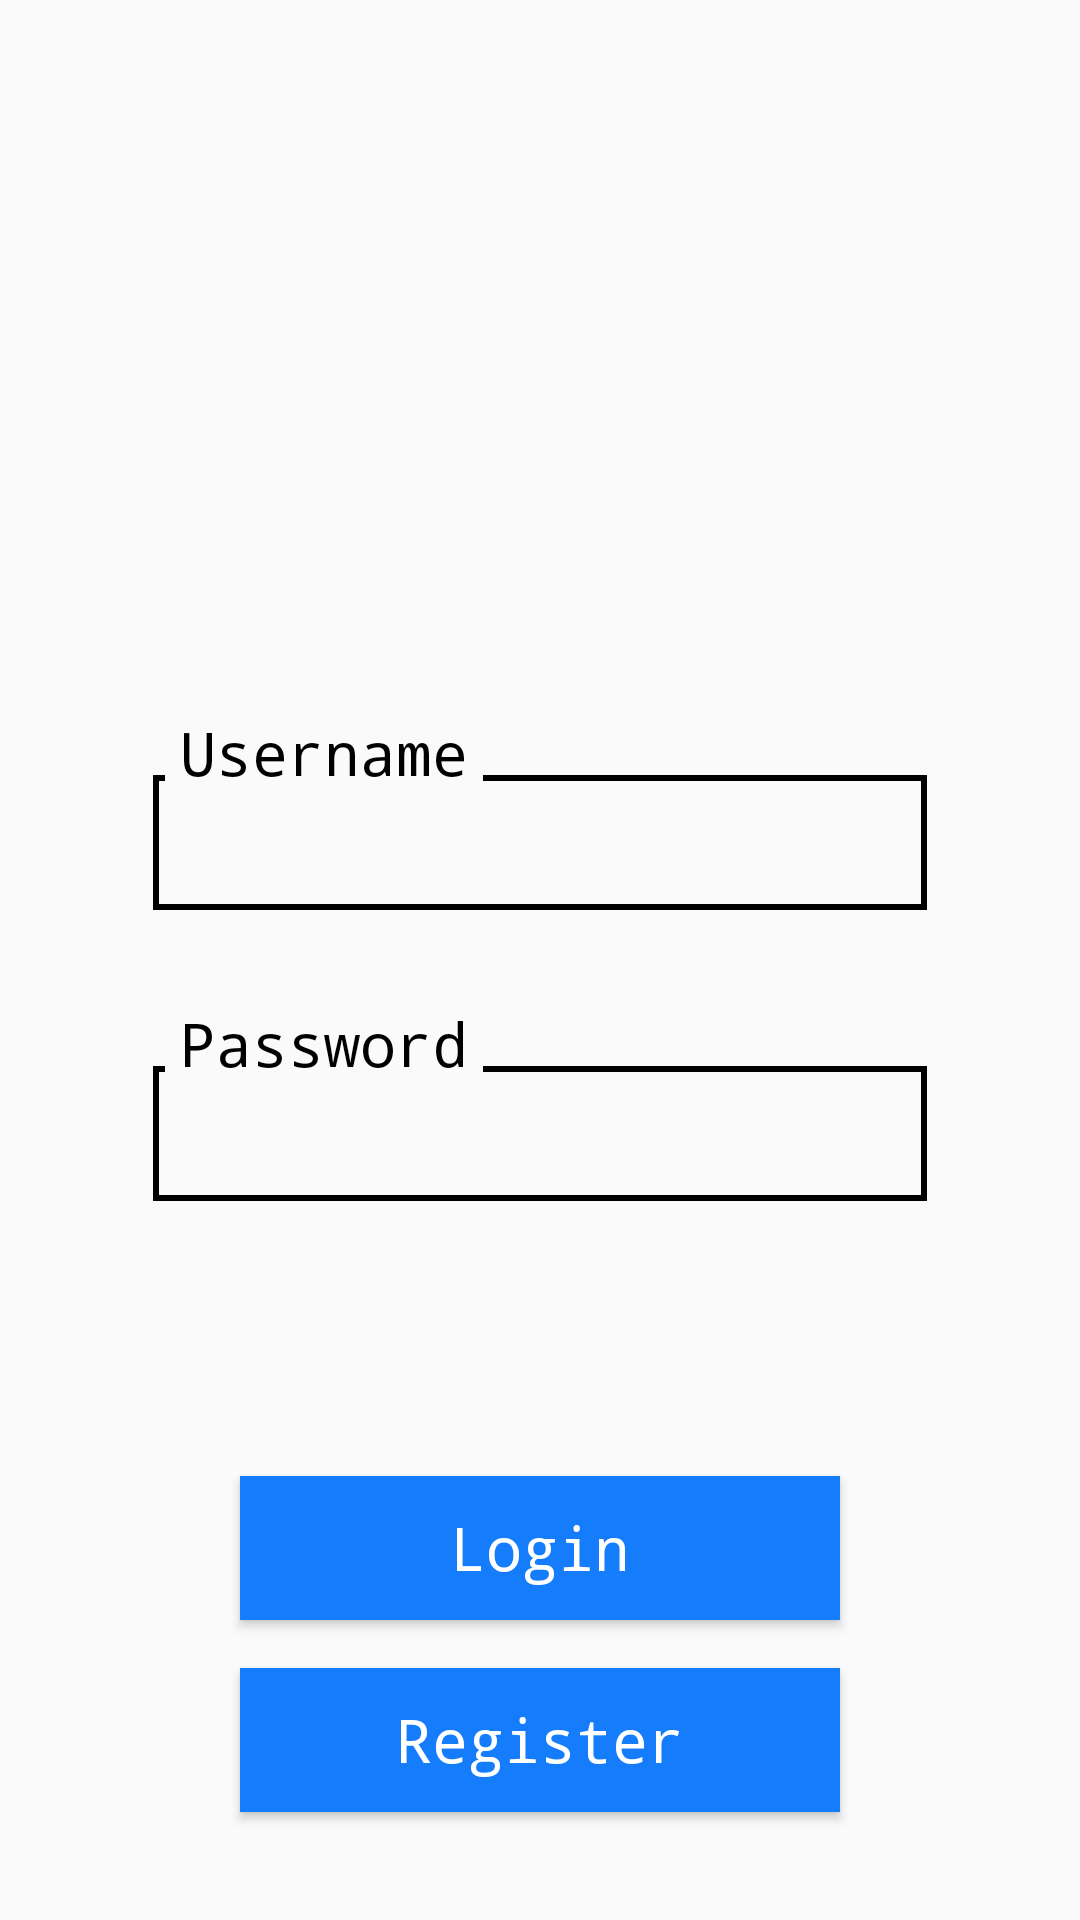

Write the Android layout XML for this screen, with the resource values it uses.
<!-- AndroidManifest.xml: application theme AppTheme -->
<!-- res/layout/activity_main4.xml -->
<?xml version="1.0" encoding="utf-8"?>
<androidx.constraintlayout.widget.ConstraintLayout xmlns:android="http://schemas.android.com/apk/res/android"
    xmlns:app="http://schemas.android.com/apk/res-auto"
    xmlns:tools="http://schemas.android.com/tools"
    android:layout_width="match_parent"
    android:layout_height="match_parent"
    tools:context=".MainActivity">

    <ImageView
        android:id="@+id/imageView"
        android:layout_width="0dp"
        android:layout_height="150dp"
        android:layout_marginStart="8dp"
        android:layout_marginLeft="8dp"
        android:layout_marginTop="72dp"
        android:layout_marginEnd="8dp"
        android:layout_marginRight="8dp"
        android:layout_marginBottom="8dp"
        app:layout_constraintBottom_toBottomOf="parent"
        app:layout_constraintEnd_toEndOf="parent"
        app:layout_constraintStart_toStartOf="parent"
        app:layout_constraintTop_toTopOf="parent"
        app:layout_constraintVertical_bias="0.0"
        app:srcCompat="@drawable/androidstudio" />

    <androidx.constraintlayout.widget.ConstraintLayout
        android:id="@+id/constraintLayout"
        android:layout_width="fill_parent"
        android:layout_height="wrap_content"
        android:layout_marginStart="16dp"
        android:layout_marginLeft="16dp"
        android:layout_marginTop="192dp"
        android:layout_marginEnd="16dp"
        android:layout_marginRight="16dp"
        android:layout_marginBottom="8dp"
        app:layout_constraintBottom_toBottomOf="parent"
        app:layout_constraintEnd_toEndOf="parent"
        app:layout_constraintHorizontal_bias="1.0"
        app:layout_constraintStart_toStartOf="parent"
        app:layout_constraintTop_toTopOf="parent"
        app:layout_constraintVertical_bias="0.100000024">

        <androidx.constraintlayout.widget.ConstraintLayout
            android:layout_width="fill_parent"
            android:layout_height="fill_parent"
            android:layout_marginStart="15dp"
            android:layout_marginLeft="15dp"
            android:layout_marginTop="15dp"
            android:layout_marginEnd="15dp"
            android:layout_marginRight="15dp"
            android:layout_marginBottom="15dp"
            android:orientation="vertical"
            android:padding="20dp">

            <EditText

                android:id="@+id/etUsername"
                android:layout_width="match_parent"
                android:layout_height="45sp"
                android:layout_centerInParent="true"
                android:layout_marginTop="12dp"
                android:background="@drawable/edittext_border"
                android:text=""
                android:textSize="20sp"
                android:padding="8dp"
                app:layout_constraintEnd_toEndOf="parent"
                app:layout_constraintStart_toStartOf="parent"
                app:layout_constraintTop_toTopOf="parent" />

        </androidx.constraintlayout.widget.ConstraintLayout>

        
        <TextView
            style="@style/customStyle2"
            android:layout_width="wrap_content"
            android:layout_height="wrap_content"
            android:layout_marginStart="8dp"
            android:layout_marginLeft="8dp"
            android:layout_marginTop="6dp"
            android:layout_marginEnd="8dp"
            android:layout_marginRight="8dp"
            android:background="#FAFAFA"
            android:padding="5dp"
            android:text="Username"
            android:textColor="@android:color/black"
            app:layout_constraintEnd_toEndOf="parent"
            app:layout_constraintHorizontal_bias="0.15"
            app:layout_constraintStart_toStartOf="parent"
            app:layout_constraintTop_toTopOf="parent" />
    </androidx.constraintlayout.widget.ConstraintLayout>

    <androidx.constraintlayout.widget.ConstraintLayout xmlns:android="http://schemas.android.com/apk/res/android"
        android:layout_width="fill_parent"
        android:layout_height="wrap_content"
        android:layout_marginStart="16dp"
        android:layout_marginLeft="16dp"
        android:layout_marginEnd="16dp"
        android:layout_marginRight="16dp"
        app:layout_constraintEnd_toEndOf="parent"
        app:layout_constraintHorizontal_bias="1.0"
        app:layout_constraintStart_toStartOf="parent"
        app:layout_constraintTop_toBottomOf="@+id/constraintLayout">

        <androidx.constraintlayout.widget.ConstraintLayout
            android:layout_width="fill_parent"
            android:layout_height="fill_parent"
            android:layout_marginStart="15dp"
            android:layout_marginLeft="15dp"
            android:layout_marginTop="15dp"
            android:layout_marginEnd="15dp"
            android:layout_marginRight="15dp"
            android:layout_marginBottom="15dp"
            android:orientation="vertical"
            android:padding="20dp">

            <EditText
                android:id="@+id/etPassword"
                android:layout_width="match_parent"
                android:layout_height="45sp"
                android:layout_centerInParent="true"
                android:layout_marginTop="12dp"
                android:background="@drawable/edittext_border"
                android:text=""
                android:textSize="20sp"
                android:padding="8dp"
                app:layout_constraintEnd_toEndOf="parent"
                app:layout_constraintStart_toStartOf="parent"
                app:layout_constraintTop_toTopOf="parent" />

        </androidx.constraintlayout.widget.ConstraintLayout>

        
        <TextView
            style="@style/customStyle1"
            android:layout_width="wrap_content"
            android:layout_height="wrap_content"
            android:layout_marginStart="8dp"
            android:layout_marginLeft="8dp"
            android:layout_marginTop="6dp"
            android:layout_marginEnd="8dp"
            android:layout_marginRight="8dp"
            android:background="#FAFAFA"
            android:padding="5dp"
            android:text="Password"
            android:textColor="@android:color/black"
            app:layout_constraintEnd_toEndOf="parent"
            app:layout_constraintHorizontal_bias="0.15"
            app:layout_constraintStart_toStartOf="parent"
            app:layout_constraintTop_toTopOf="parent" />
    </androidx.constraintlayout.widget.ConstraintLayout>

    <Button
        android:id="@+id/button"
        style="@style/customStyle1"
        android:layout_width="200dp"
        android:layout_height="wrap_content"
        android:layout_marginStart="8dp"
        android:layout_marginLeft="8dp"
        android:layout_marginTop="8dp"
        android:layout_marginEnd="8dp"
        android:layout_marginRight="8dp"
        android:layout_marginBottom="8dp"
        android:onClick="goLogin"
        android:text="Login"
        app:layout_constraintBottom_toBottomOf="parent"
        app:layout_constraintEnd_toEndOf="parent"
        app:layout_constraintStart_toStartOf="parent"
        app:layout_constraintTop_toTopOf="parent"
        app:layout_constraintVertical_bias="0.84000003" />

    <Button
        android:id="@+id/button8"
        style="@style/customStyle1"
        android:layout_width="200dp"
        android:layout_height="wrap_content"
        android:layout_marginStart="8dp"
        android:layout_marginLeft="8dp"
        android:layout_marginTop="16dp"
        android:layout_marginEnd="8dp"
        android:layout_marginRight="8dp"
        android:onClick="goRegister"
        android:text="Register"
        app:layout_constraintEnd_toEndOf="parent"
        app:layout_constraintStart_toStartOf="parent"
        app:layout_constraintTop_toBottomOf="@+id/button" />

</androidx.constraintlayout.widget.ConstraintLayout>
<!-- resources referenced by this layout -->
<resources>
  <!-- drawable androidstudio: jpg bitmap (drawable-v24, 21247 bytes) -->
  <!-- drawable edittext_border (drawable) -->
  <?xml version="1.0" encoding="utf-8"?>
  <shape xmlns:android="http://schemas.android.com/apk/res/android"
      android:shape="rectangle"
      android:background="#FAFAFA">
      <stroke
          android:width="2dp"
          android:color="@color/colorBlack" />
  
  </shape>
  <style name="customStyle1">
          <item name="android:typeface">monospace</item>
          <item name="android:textColor">@color/colorWhite</item>
          <item name="android:background">@color/colorPrimary</item>
          <item name="android:textAllCaps">false</item>
          <item name="android:textSize">20sp</item>
      </style>
  <style name="customStyle2">
          <item name="android:typeface">monospace</item>
          <item name="android:textColor">@color/colorBlack</item>
          <item name="android:textSize">20sp</item>
      </style>
  <style name="AppTheme" parent="Theme.AppCompat.Light.NoActionBar">
          <item name="colorPrimary">@color/colorPrimary</item>
          <item name="colorPrimaryDark">@color/colorPrimaryDark</item>
          <item name="colorAccent">@color/colorAccent</item>
      </style>
  <color name="colorBlack">#000000</color>
  <color name="colorWhite">#FFFFFF</color>
  <color name="colorPrimary">#157CFC</color>
  <color name="colorPrimaryDark">#C7C7C7</color>
  <color name="colorAccent">#6DAAFF</color>
</resources>
